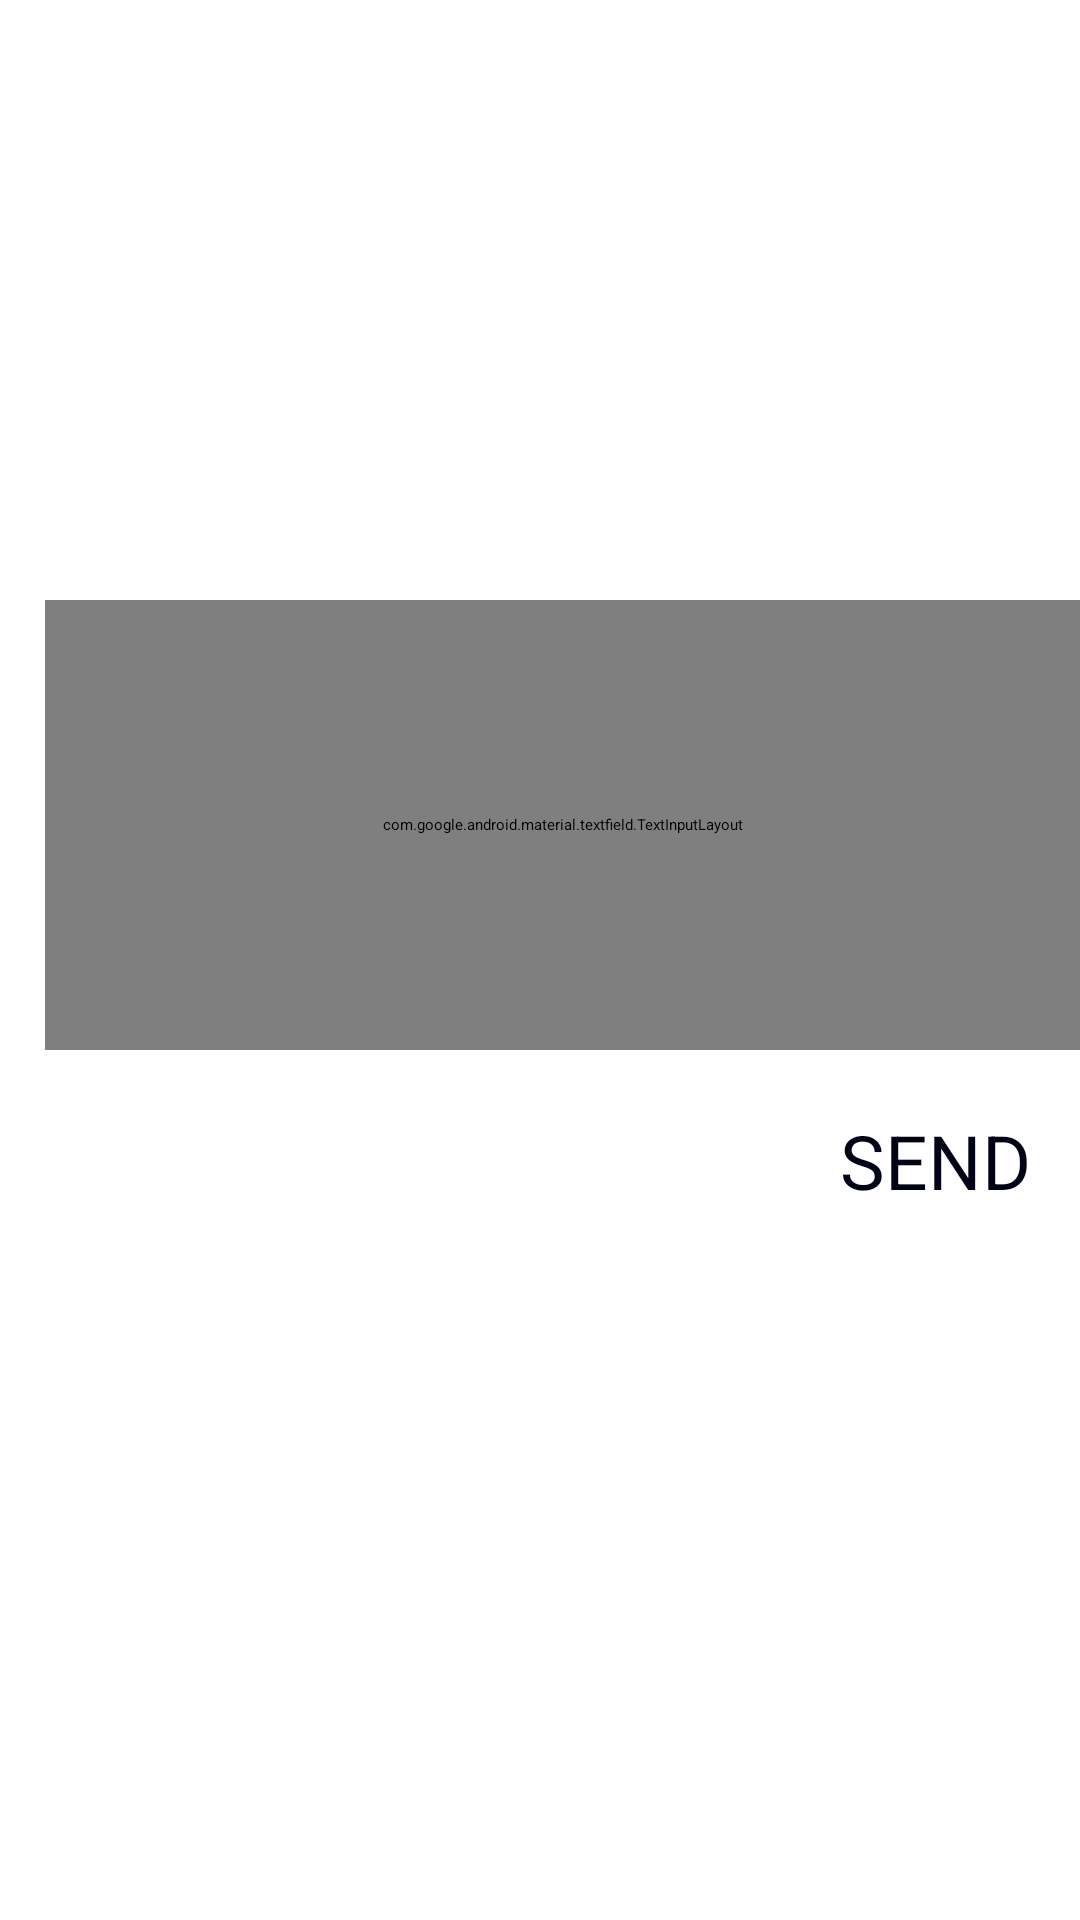

Android layout source for this screen:
<!-- AndroidManifest.xml: application theme Theme.Proj -->
<!-- res/layout/text_page.xml -->
<?xml version="1.0" encoding="utf-8"?>
<RelativeLayout xmlns:android="http://schemas.android.com/apk/res/android"
    xmlns:app="http://schemas.android.com/apk/res-auto"
    xmlns:tools="http://schemas.android.com/tools"
    android:layout_width="match_parent"
    android:layout_height="match_parent"
    tools:context=".Text_page">

    <ImageView
        android:id="@+id/back"
        android:layout_width="30dp"
        android:layout_height="30dp"
        android:src="@drawable/back"

        />

    <TextView
        android:layout_width="wrap_content"
        android:layout_height="wrap_content"
        android:layout_marginLeft="200dp"
        android:id="@+id/tv"

        />

    <com.google.android.material.textfield.TextInputLayout
        android:id="@+id/textfield"

        style="@style/Widget.MaterialComponents.TextInputLayout.OutlinedBox"
        android:layout_width="380dp"
        android:layout_height="150dp"
        android:layout_marginStart="15dp"
        android:layout_marginLeft="15dp"
        android:layout_marginTop="200dp"

        android:fitsSystemWindows="true"
        android:hint="Type your message ..."

        app:boxBackgroundColor="@color/white"
        app:boxCornerRadiusBottomEnd="30dp"
        app:boxCornerRadiusBottomStart="30dp"
        app:boxCornerRadiusTopEnd="30dp"
        app:boxCornerRadiusTopStart="30dp"
        app:hintAnimationEnabled="true">

        <com.google.android.material.textfield.TextInputEditText
            android:id="@+id/message"
            android:layout_width="match_parent"
            android:layout_height="match_parent"
            android:textColor="@color/colorPrimaryDark">

        </com.google.android.material.textfield.TextInputEditText>


    </com.google.android.material.textfield.TextInputLayout>

    <Button
        android:id="@+id/send"
        android:layout_width="wrap_content"
        android:layout_height="wrap_content"
        android:layout_below="@+id/textfield"
        android:layout_marginStart="280dp"
        android:layout_marginLeft="280dp"
        android:layout_marginTop="20dp"
        android:background="@drawable/darkbutton"
        android:text="SEND"
        android:textColor="@color/colorPrimaryDark"
        android:textSize="25dp"

        />


</RelativeLayout>
<!-- resources referenced by this layout -->
<resources>
  <color name="colorPrimaryDark">#000316</color>
  <color name="white">#ffffff</color>
  <!-- drawable darkbutton (drawable) -->
  <?xml version="1.0" encoding="utf-8"?>
  <shape xmlns:android="http://schemas.android.com/apk/res/android"
      android:shape="rectangle">
  
      <corners android:radius="100dp" />
      <solid android:color="@color/white"/>
  
  </shape>
</resources>
